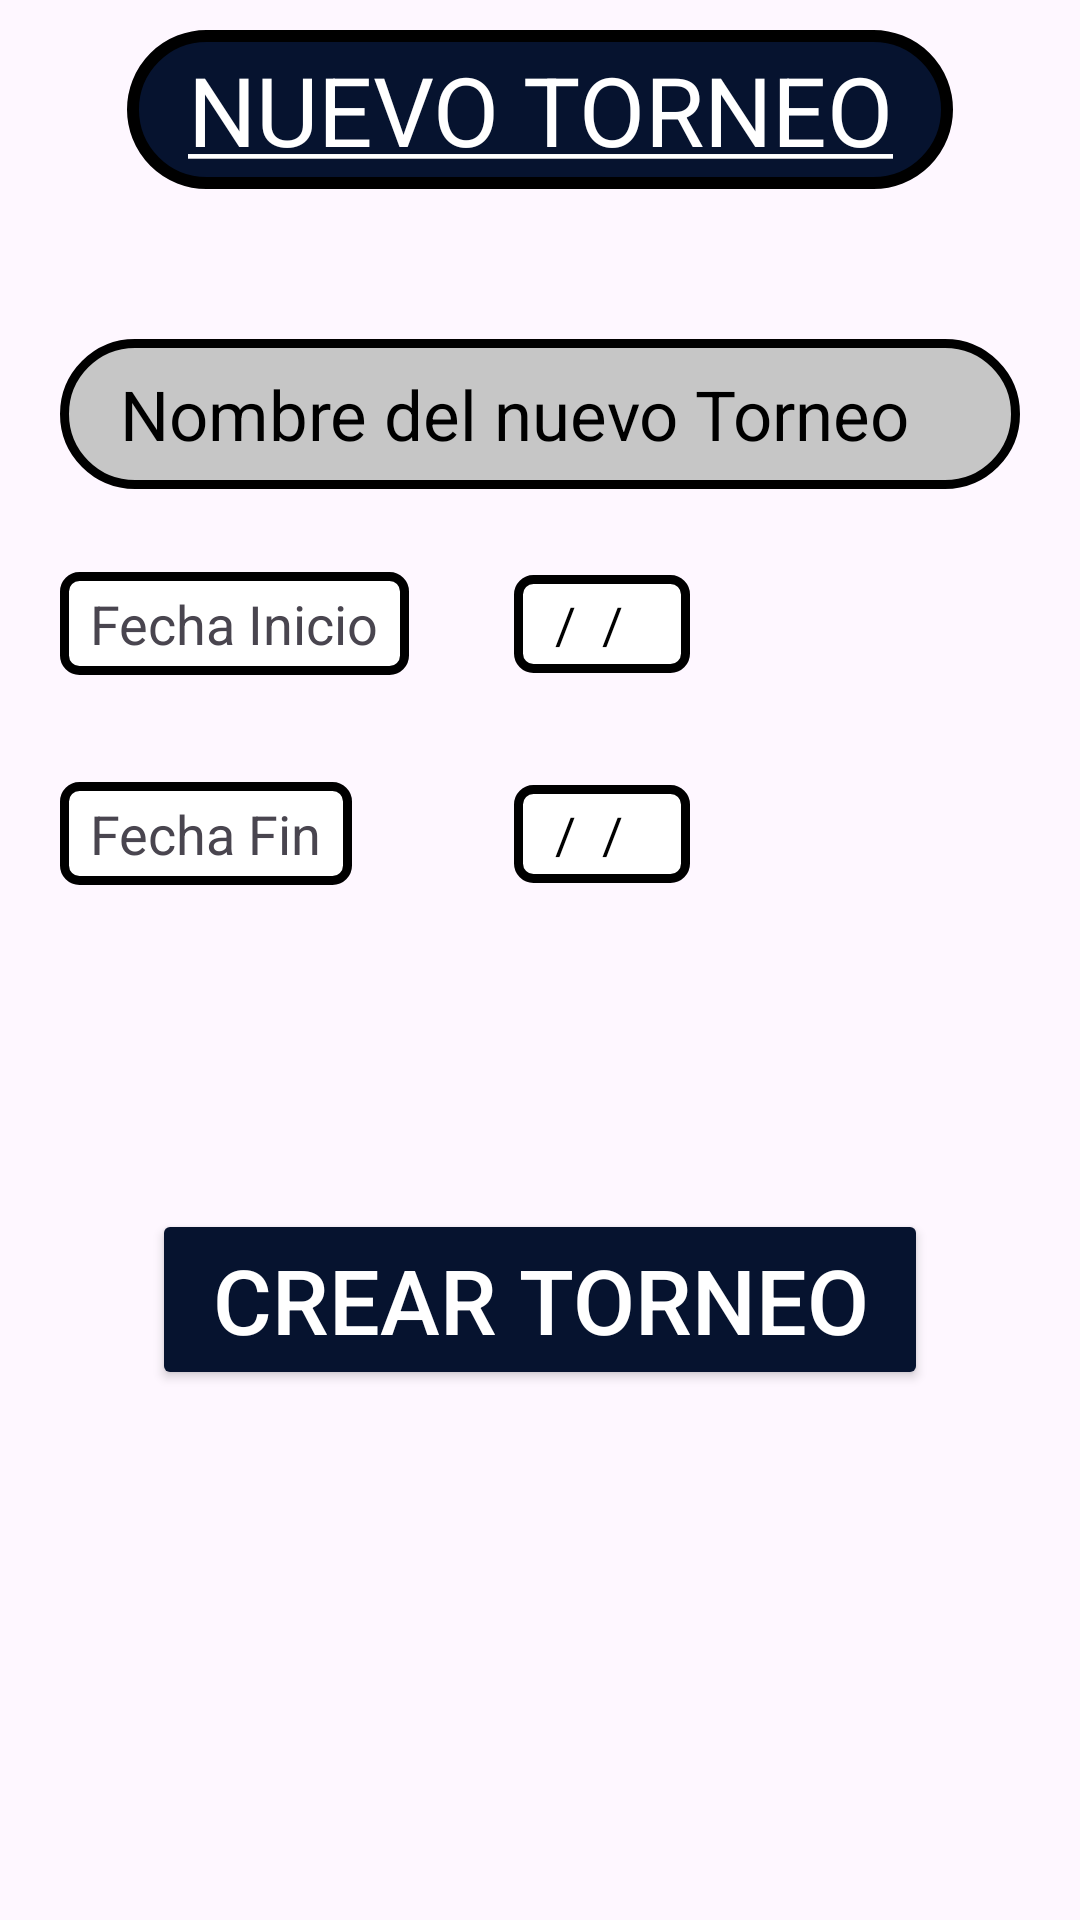

Write the Android layout XML for this screen, with the resource values it uses.
<!-- AndroidManifest.xml: application theme Theme.APPPADEL -->
<!-- res/layout/activity_nuevo_torneo.xml -->
<?xml version="1.0" encoding="utf-8"?>
<LinearLayout xmlns:android="http://schemas.android.com/apk/res/android"
    xmlns:app="http://schemas.android.com/apk/res-auto"
    xmlns:tools="http://schemas.android.com/tools"
    android:id="@+id/main"
    android:layout_width="match_parent"
    android:layout_height="match_parent"
    android:orientation="vertical"
    android:paddingRight="20dp"
    android:paddingLeft="20dp"
    tools:context=".vista_propietario.opciones_menu_principal.gestion_torneos.NuevoTorneo">

    <TextView
        android:id="@+id/tvTituloNuevoTorneo"
        android:layout_width="wrap_content"
        android:layout_height="wrap_content"
        android:layout_gravity="center"
        android:layout_marginTop="10dp"
        android:layout_marginBottom="10dp"
        android:background="@drawable/style_title_menu"
        android:paddingLeft="20dp"
        android:paddingTop="5dp"
        android:paddingRight="20dp"
        android:paddingBottom="5dp"
        android:text="@string/nuevo_torneo"
        android:textAlignment="center"
        android:textColor="@color/white"
        android:textSize="32dp"
        />

    <EditText
        android:id="@+id/etNombreTorneo"
        android:layout_width="match_parent"
        android:layout_height="50dp"
        android:layout_marginTop="40dp"
        android:layout_marginBottom="20dp"
        android:background="@drawable/style_alta_user_fields"
        android:hint="Nombre del nuevo Torneo"
        android:inputType="textCapWords"
        android:paddingLeft="20dp"
        android:paddingRight="10dp"
        android:textColorHint="@color/black"
        android:textSize="23dp" />

    <LinearLayout
        android:orientation="horizontal"
        android:layout_width="match_parent"
        android:layout_height="wrap_content">

        <TextView
            android:id="@+id/tvFechaInicioTorneo"
            android:text="Fecha Inicio"
            android:layout_width="wrap_content"
            android:layout_height="wrap_content"
            android:paddingLeft="10dp"
            android:paddingRight="10dp"
            android:paddingBottom="5dp"
            android:paddingTop="5dp"
            android:textSize="18dp"
            android:layout_gravity="center"
            android:background="@drawable/style_background_fields"
            />

        <TextView
            android:id="@+id/tvSeleccionFechaInicio"
            android:hint="  /  /    "
            android:textColorHint="@color/black"
            android:textSize="17dp"
            android:background="@drawable/style_background_fields"
            android:layout_width="wrap_content"
            android:layout_height="wrap_content"
            android:layout_gravity="center"
            android:layout_marginRight="5dp"
            android:layout_marginLeft="35dp"
            android:maxLength="10"
            android:padding="5dp"

            />

        <ImageView
            android:id="@+id/imagenCalendarioInicioTorneo"
            android:layout_width="50dp"
            android:layout_height="50dp"
            android:src="@drawable/icon_calendar"
            />

    </LinearLayout>

    <LinearLayout
        android:layout_marginTop="20dp"
        android:orientation="horizontal"
        android:layout_width="match_parent"
        android:layout_height="wrap_content">

        <TextView
            android:id="@+id/tvFechaFinTorneo"
            android:text="Fecha Fin"
            android:layout_width="wrap_content"
            android:layout_height="wrap_content"
            android:paddingLeft="10dp"
            android:paddingRight="10dp"
            android:paddingBottom="5dp"
            android:paddingTop="5dp"
            android:textSize="18dp"
            android:layout_gravity="center"
            android:background="@drawable/style_background_fields"
            />

        <TextView
            android:id="@+id/tvSeleccionFechaFin"
            android:hint="  /  /    "
            android:textColorHint="@color/black"
            android:textSize="17dp"
            android:background="@drawable/style_background_fields"
            android:layout_width="wrap_content"
            android:layout_height="wrap_content"
            android:layout_gravity="center"
            android:layout_marginRight="5dp"
            android:layout_marginLeft="54dp"
            android:maxLength="10"
            android:padding="5dp"
            />

        <ImageView
            android:id="@+id/imagenCalendarioFinTorneo"
            android:layout_width="50dp"
            android:layout_height="50dp"
            android:src="@drawable/icon_calendar"
            />

    </LinearLayout>

    <Button
        android:id="@+id/botonCreacionTorneo"
        android:layout_width="wrap_content"
        android:layout_height="wrap_content"
        android:layout_gravity="center"
        android:layout_marginTop="100dp"
        android:backgroundTint="@color/blue_app"
        android:paddingLeft="20dp"
        android:paddingRight="20dp"
        android:paddingBottom="10dp"
        android:text="Crear Torneo"
        android:textSize="30dp"
        app:cornerRadius="15dp"
        android:textColor="@color/white"
        />

</LinearLayout>
<!-- resources referenced by this layout -->
<resources>
  <color name="black">#FF000000</color>
  <color name="blue_app">#06132f</color>
  <color name="white">#FFFFFFFF</color>
  <!-- drawable style_alta_user_fields (drawable) -->
  <?xml version="1.0" encoding="utf-8"?>
  <shape xmlns:android="http://schemas.android.com/apk/res/android">
      <solid android:color="@color/gray" /> 
      <corners android:radius="220dp" /> 
      <stroke
          android:width="3dp"
          android:color="#000000" /> 
  
  </shape>
  <!-- drawable style_background_fields (drawable) -->
  <?xml version="1.0" encoding="utf-8"?>
  <shape xmlns:android="http://schemas.android.com/apk/res/android">
      <solid android:color="@color/white" /> 
      <corners android:radius="5dp" /> 
      <stroke
          android:width="3dp"
          android:color="#000000" /> 
  
  </shape>
  <!-- drawable style_title_menu (drawable) -->
  <?xml version="1.0" encoding="utf-8"?>
  <shape xmlns:android="http://schemas.android.com/apk/res/android">
      <solid android:color="@color/blue_app" /> 
      <corners android:radius="80dp" /> 
      <stroke
          android:width="4dp"
          android:color="@color/black" /> 
  
  </shape>
  <string name="nuevo_torneo"><u>NUEVO TORNEO</u></string>
  <style name="Theme.APPPADEL" parent="Base.Theme.APPPADEL" />
  <color name="gray">#c6c6c6</color>
  <style name="Base.Theme.APPPADEL" parent="Theme.Material3.Light.NoActionBar">
      </style>
</resources>
